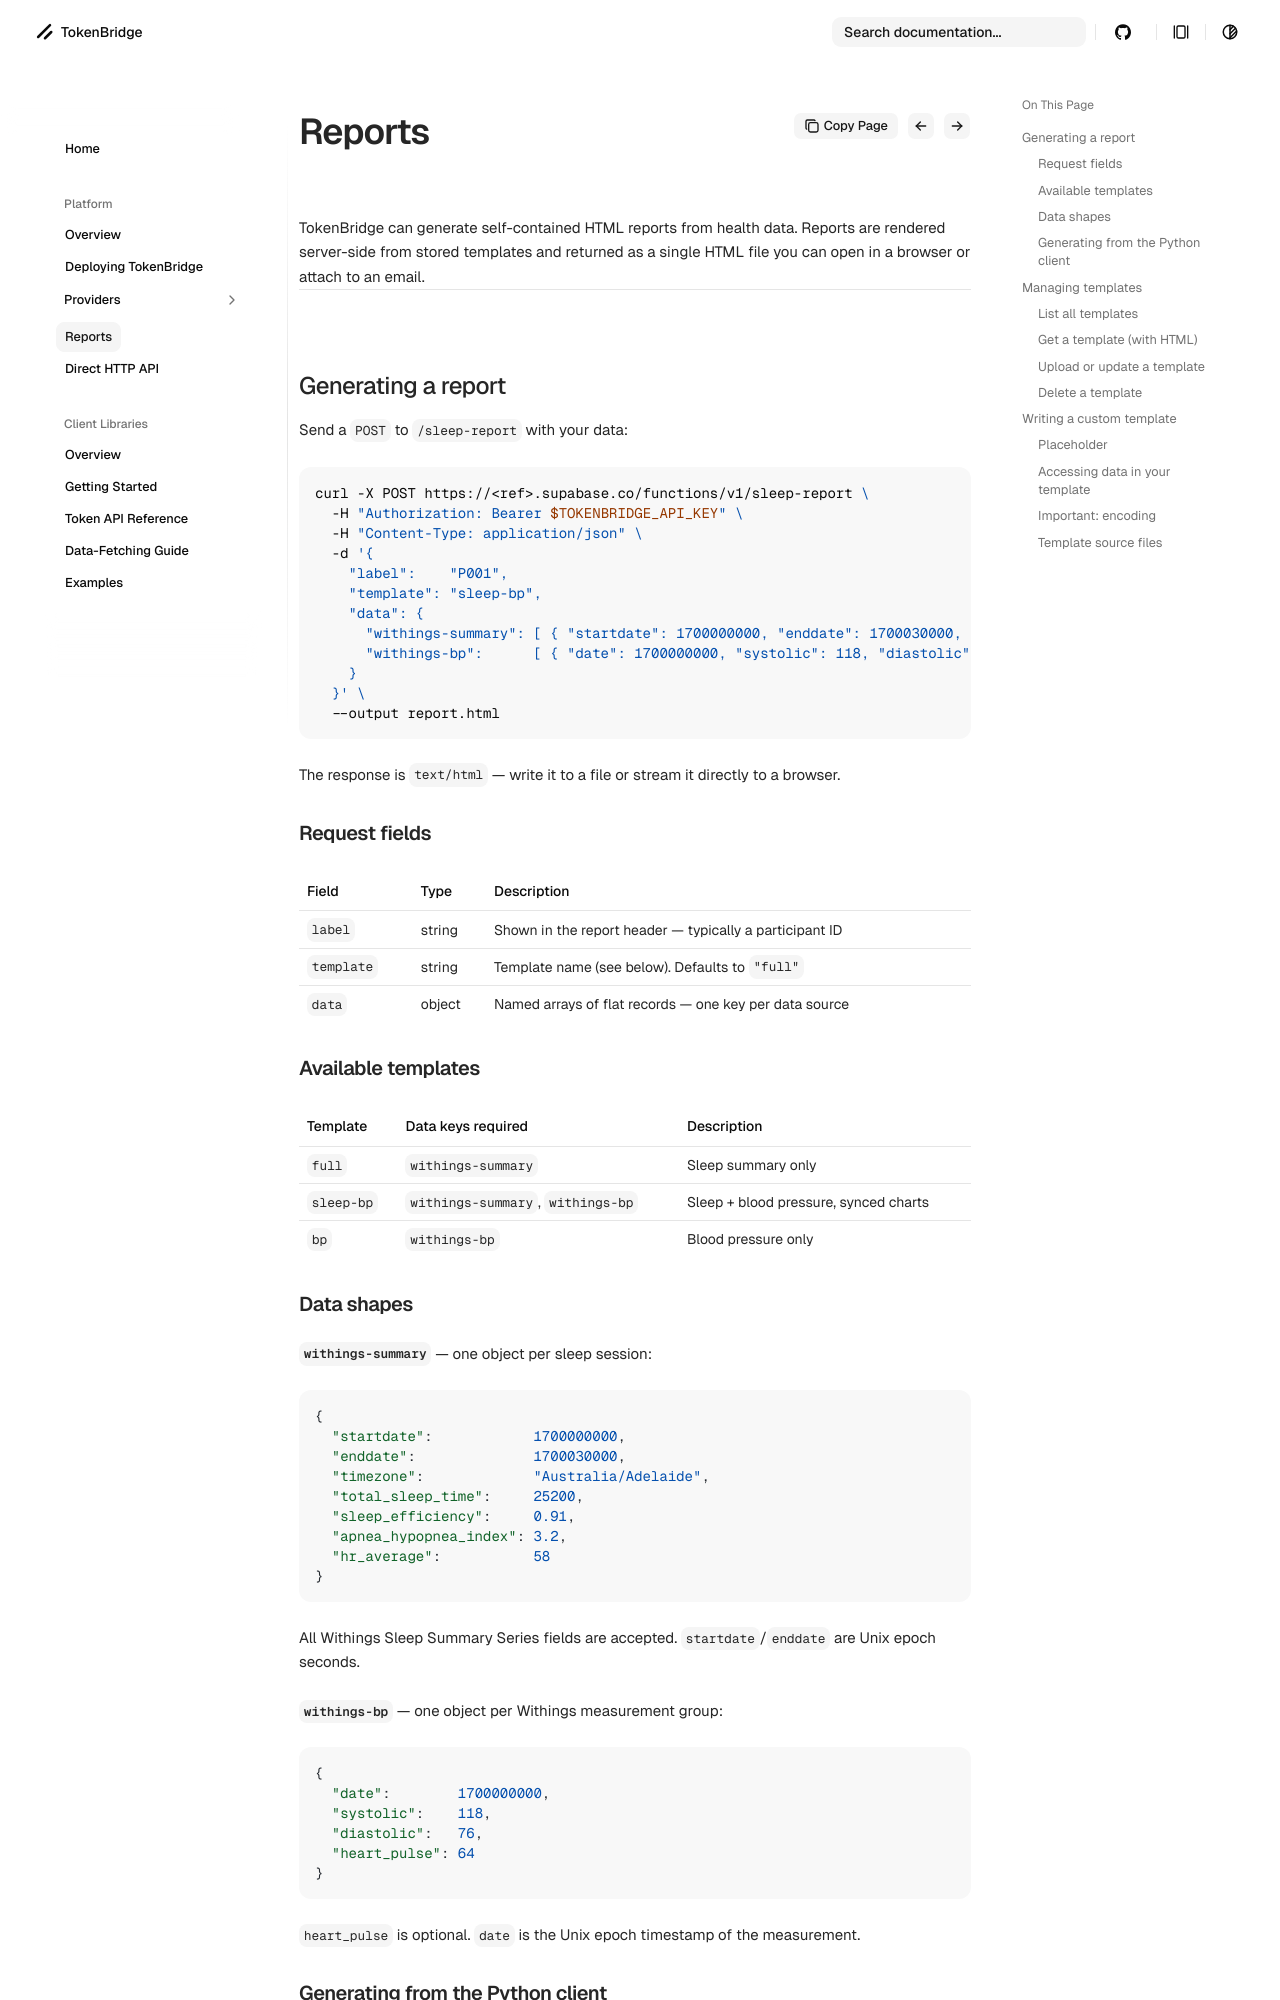

repository: jackmanners/tokenbridge · page: platform/reports/index.html · generator: mkdocs

# Reports

TokenBridge can generate self-contained HTML reports from health data. Reports are rendered server-side from stored templates and returned as a single HTML file you can open in a browser or attach to an email.

---

## Generating a report

Send a `POST` to `/sleep-report` with your data:

```bash
curl -X POST https://<ref>.supabase.co/functions/v1/sleep-report \
  -H "Authorization: Bearer $TOKENBRIDGE_API_KEY" \
  -H "Content-Type: application/json" \
  -d '{
    "label":    "P001",
    "template": "sleep-bp",
    "data": {
      "withings-summary": [ { "startdate": 1700000000, "enddate": 1700030000, ... } ],
      "withings-bp":      [ { "date": 1700000000, "systolic": 118, "diastolic": 76 } ]
    }
  }' \
  --output report.html
```

The response is `text/html` — write it to a file or stream it directly to a browser.

### Request fields

| Field | Type | Description |
|---|---|---|
| `label` | string | Shown in the report header — typically a participant ID |
| `template` | string | Template name (see below). Defaults to `"full"` |
| `data` | object | Named arrays of flat records — one key per data source |

### Available templates

| Template | Data keys required | Description |
|---|---|---|
| `full` | `withings-summary` | Sleep summary only |
| `sleep-bp` | `withings-summary`, `withings-bp` | Sleep + blood pressure, synced charts |
| `bp` | `withings-bp` | Blood pressure only |

### Data shapes

**`withings-summary`** — one object per sleep session:

```json
{
  "startdate":            1700000000,
  "enddate":              1700030000,
  "timezone":             "Australia/Adelaide",
  "total_sleep_time":     25200,
  "sleep_efficiency":     0.91,
  "apnea_hypopnea_index": 3.2,
  "hr_average":           58
}
```

All Withings Sleep Summary Series fields are accepted. `startdate`/`enddate` are Unix epoch seconds.

**`withings-bp`** — one object per Withings measurement group:

```json
{
  "date":        1700000000,
  "systolic":    118,
  "diastolic":   76,
  "heart_pulse": 64
}
```

`heart_pulse` is optional. `date` is the Unix epoch timestamp of the measurement.
